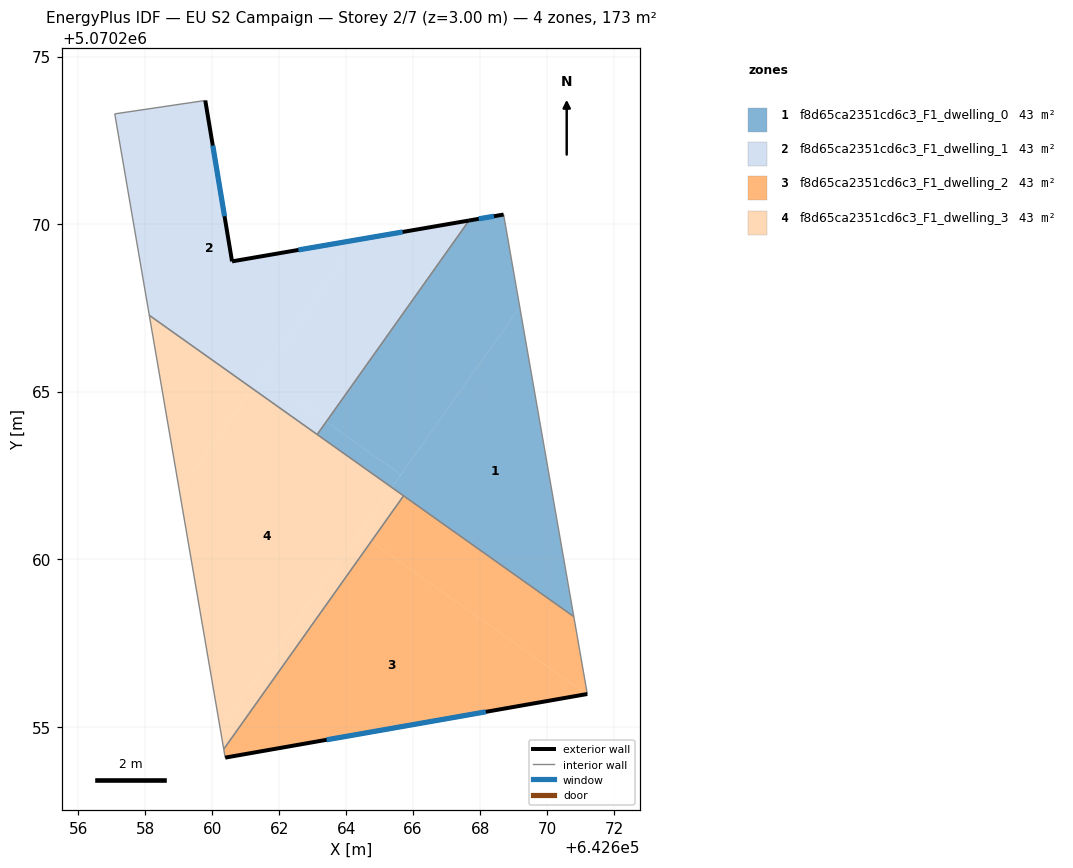
=== STOREY PLAN SPEC (per zone: floor XY polygon, exterior-wall plan segments, windows/doors) ===
zone 1: f8d65ca2351cd6c3_F1_dwelling_0  (43.2 m²)
  floor: (642669.18, 5070267.52) (642670.80, 5070258.29) (642665.36, 5070262.14)
  floor: (642668.70, 5070270.29) (642669.18, 5070267.52) (642665.63, 5070262.52) (642663.41, 5070264.10) (642667.67, 5070270.11)
  floor: (642665.63, 5070262.52) (642665.36, 5070262.14) (642663.14, 5070263.72) (642663.41, 5070264.10)
  exterior wall: (642668.70, 5070270.29) – (642667.67, 5070270.11)  [1.0 m]
    window: (642668.41, 5070270.24) – (642667.96, 5070270.16)  [0.6 m²]
  interior walls: 4
zone 2: f8d65ca2351cd6c3_F1_dwelling_1  (43.2 m²)
  floor: (642664.36, 5070269.54) (642661.21, 5070265.09) (642658.13, 5070267.28) (642657.09, 5070273.29) (642659.80, 5070273.69) (642660.60, 5070268.89)
  floor: (642663.41, 5070264.10) (642663.14, 5070263.72) (642661.21, 5070265.09) (642661.48, 5070265.47)
  floor: (642667.67, 5070270.11) (642663.41, 5070264.10) (642661.48, 5070265.47) (642664.36, 5070269.54)
  exterior wall: (642660.60, 5070268.89) – (642659.80, 5070273.69)  [4.9 m]
    window: (642660.37, 5070270.23) – (642660.02, 5070272.35)  [2.8 m²]
  exterior wall: (642667.67, 5070270.11) – (642660.60, 5070268.89)  [7.2 m]
    window: (642665.69, 5070269.77) – (642662.58, 5070269.23)  [4.2 m²]
  interior walls: 4
zone 3: f8d65ca2351cd6c3_F1_dwelling_2  (43.2 m²)
  floor: (642671.17, 5070255.97) (642660.39, 5070254.08) (642660.35, 5070254.33) (642664.75, 5070260.53)
  floor: (642670.80, 5070258.29) (642671.20, 5070255.97) (642671.17, 5070255.97) (642664.75, 5070260.53) (642665.72, 5070261.89)
  exterior wall: (642660.39, 5070254.08) – (642671.20, 5070255.97)  [11.0 m]
    window: (642663.42, 5070254.61) – (642668.17, 5070255.44)  [6.4 m²]
  interior walls: 4
zone 4: f8d65ca2351cd6c3_F1_dwelling_3  (43.2 m²)
  floor: (642665.36, 5070262.14) (642660.25, 5070254.93) (642659.03, 5070262.02) (642661.21, 5070265.09)
  floor: (642664.75, 5070260.53) (642660.35, 5070254.33) (642660.25, 5070254.93) (642664.40, 5070260.78)
  floor: (642661.20, 5070265.09) (642659.03, 5070262.02) (642658.13, 5070267.28)
  floor: (642665.72, 5070261.89) (642664.75, 5070260.53) (642664.40, 5070260.78) (642665.36, 5070262.14)
  interior walls: 4

=== DERIVED (storey summary) ===
Building: EU S2 Campaign
Storey: 2 of 7  (floor level z = 3.00 m)
Storey gross floor area: 172.6 m²
Zones on this storey: 4
  - f8d65ca2351cd6c3_F1_dwelling_0: floor 43.2 m²; exterior wall 1.0 m (3.1 m²); 1 window(s) 0.6 m²; WWR 19.3%
  - f8d65ca2351cd6c3_F1_dwelling_1: floor 43.2 m²; exterior wall 12.0 m (36.1 m²); 2 window(s) 7.0 m²; WWR 19.3%
  - f8d65ca2351cd6c3_F1_dwelling_2: floor 43.2 m²; exterior wall 11.0 m (32.9 m²); 1 window(s) 6.4 m²; WWR 19.3%
  - f8d65ca2351cd6c3_F1_dwelling_3: floor 43.2 m²
Zone adjacency (shared interzone walls):
  - f8d65ca2351cd6c3_F1_dwelling_0 ↔ f8d65ca2351cd6c3_F1_dwelling_1
  - f8d65ca2351cd6c3_F1_dwelling_0 ↔ f8d65ca2351cd6c3_F1_dwelling_2
  - f8d65ca2351cd6c3_F1_dwelling_0 ↔ f8d65ca2351cd6c3_F1_dwelling_3
  - f8d65ca2351cd6c3_F1_dwelling_1 ↔ f8d65ca2351cd6c3_F1_dwelling_3
  - f8d65ca2351cd6c3_F1_dwelling_2 ↔ f8d65ca2351cd6c3_F1_dwelling_3